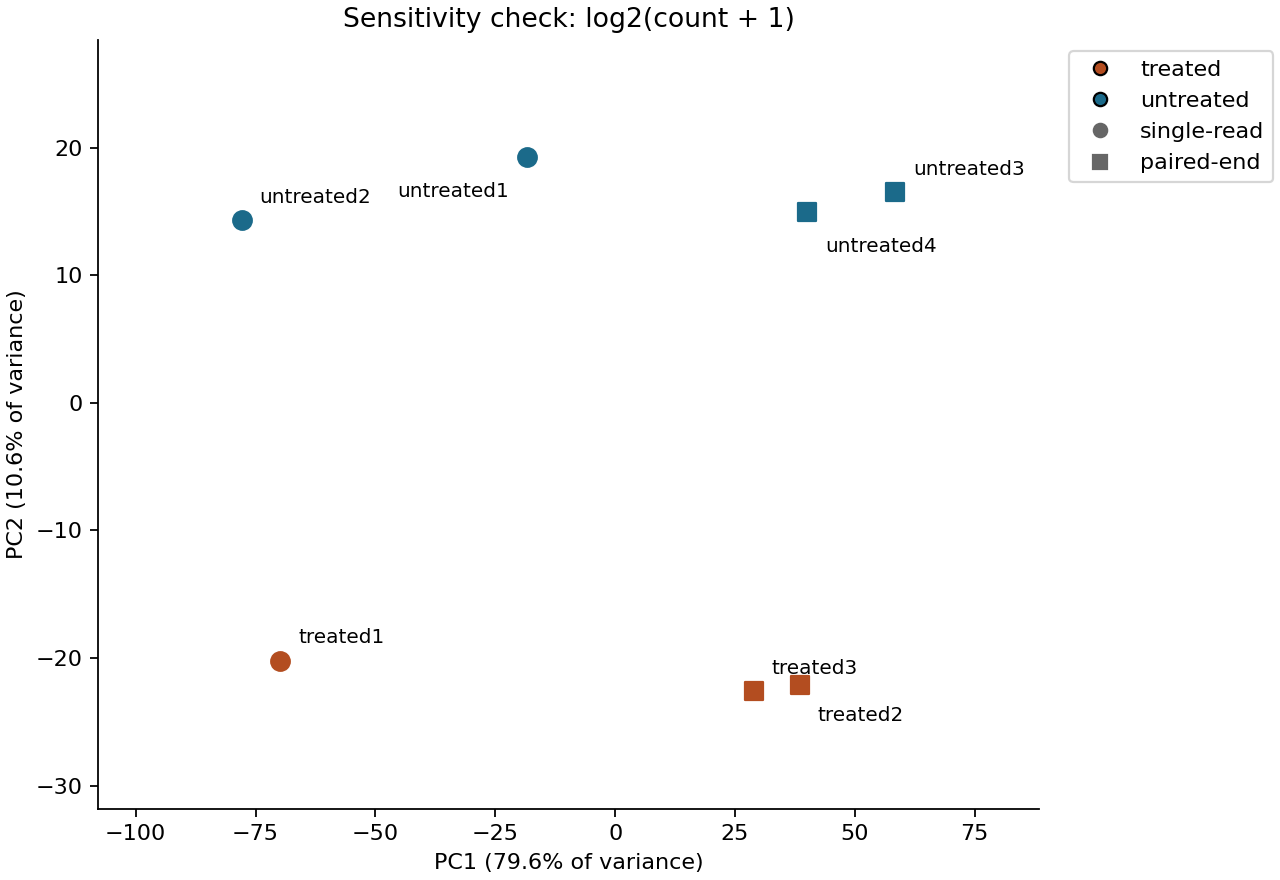

The table this chart was drawn from, first rows:
sample, file, condition, type, PC1, PC2
untreated1, untreated1fb, untreated, single-read, -18.37, 19.23
untreated2, untreated2fb, untreated, single-read, -77.84, 14.29
untreated3, untreated3fb, untreated, paired-end, 58.44, 16.49
untreated4, untreated4fb, untreated, paired-end, 40.1, 14.95
treated1, treated1fb, treated, single-read, -69.79, -20.2
treated2, treated2fb, treated, paired-end, 38.58, -22.14
treated3, treated3fb, treated, paired-end, 28.88, -22.62
